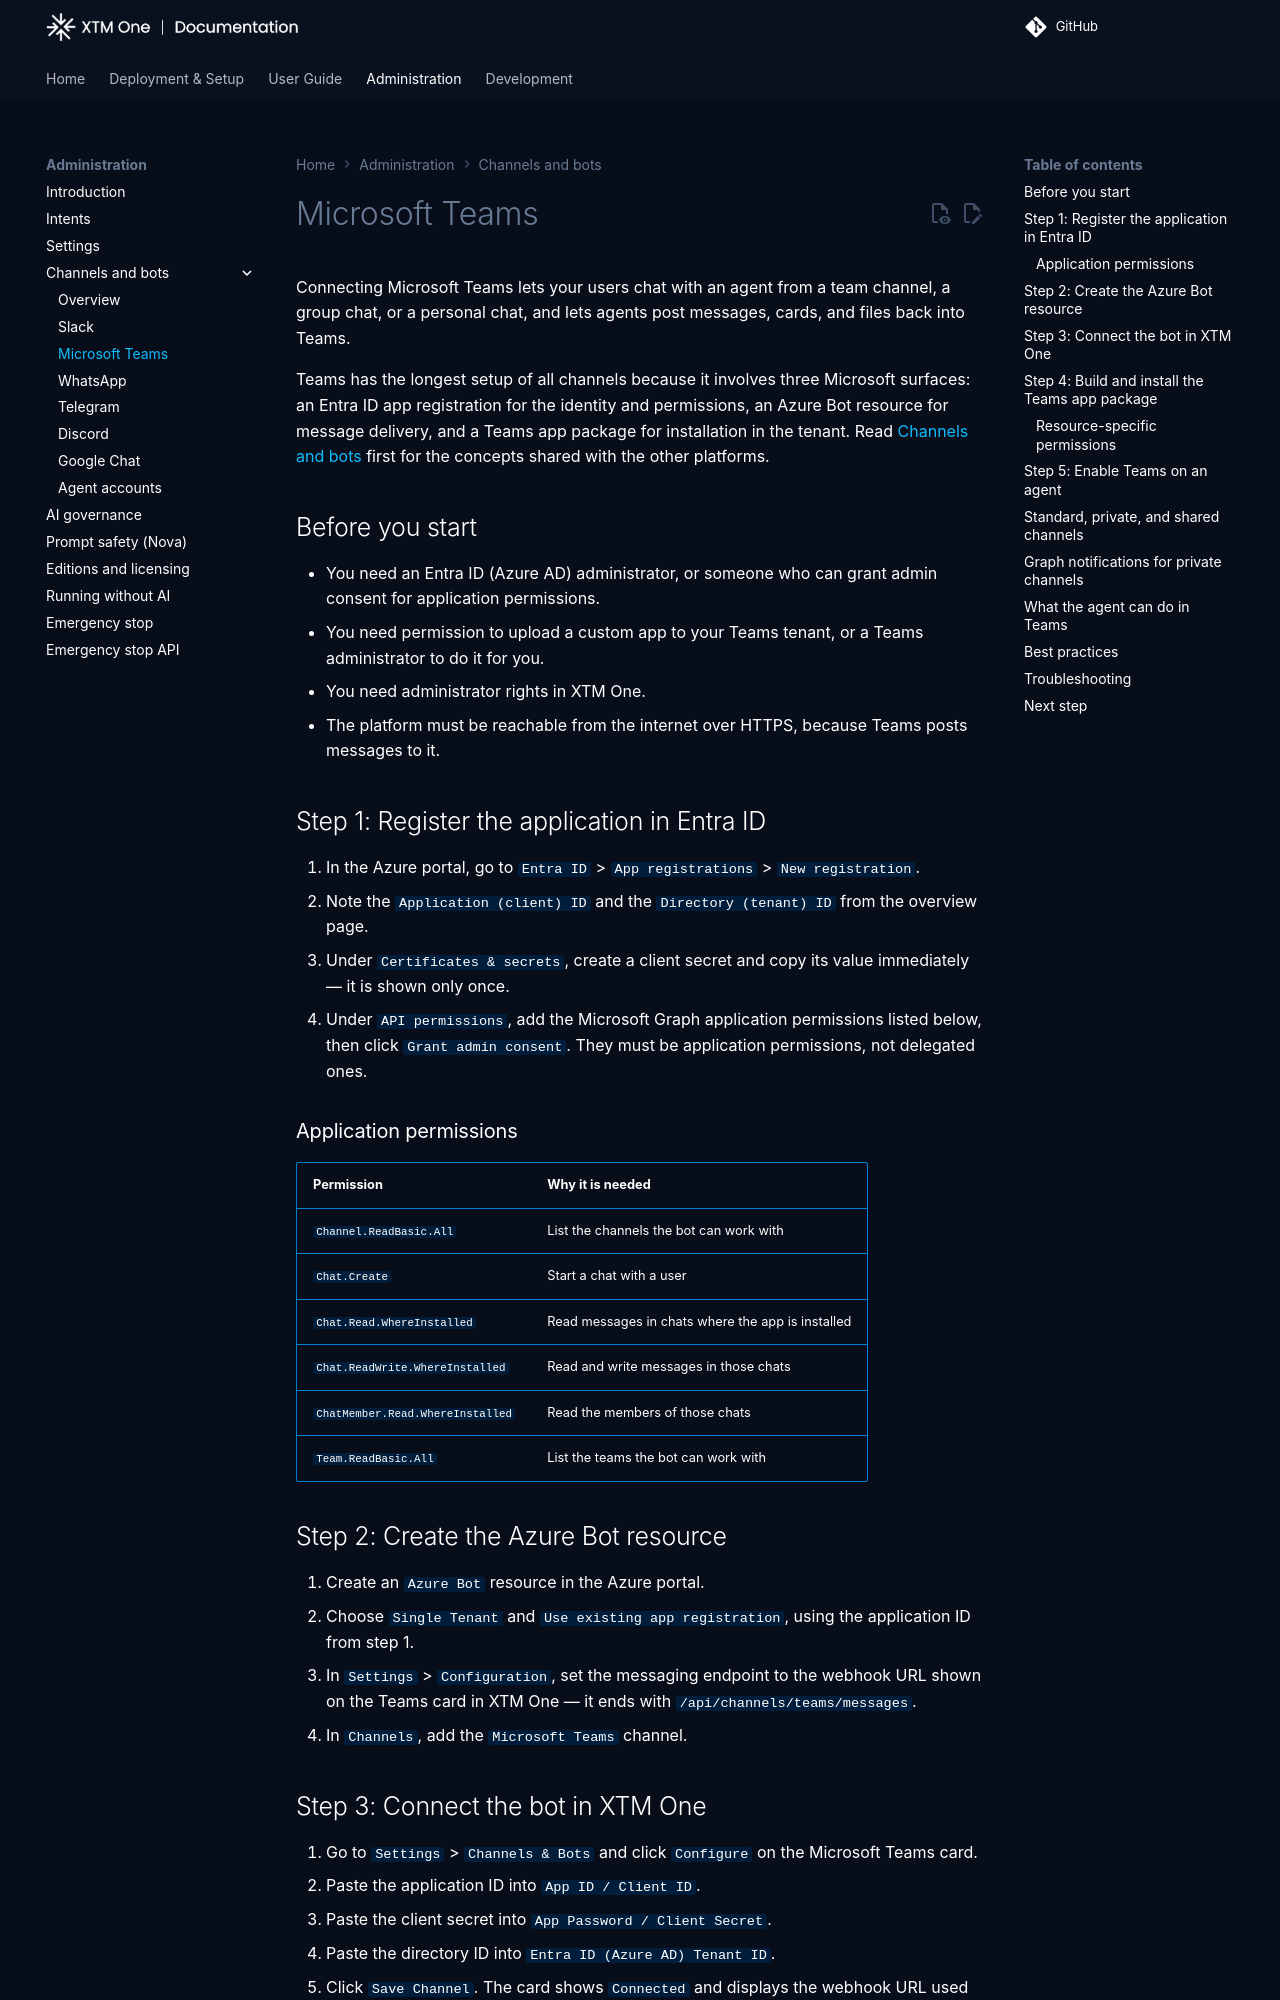

repository: XTM-One-Platform/xtm-one · page: 1.261030.0/administration/channels/microsoft-teams/index.html · generator: mkdocs

# Microsoft Teams

Connecting Microsoft Teams lets your users chat with an agent from a team channel, a group chat, or a personal chat, and lets agents post messages, cards, and files back into Teams.

Teams has the longest setup of all channels because it involves three Microsoft surfaces: an Entra ID app registration for the identity and permissions, an Azure Bot resource for message delivery, and a Teams app package for installation in the tenant. Read [Channels and bots](index.md) first for the concepts shared with the other platforms.

## Before you start

- You need an Entra ID (Azure AD) administrator, or someone who can grant admin consent for application permissions.
- You need permission to upload a custom app to your Teams tenant, or a Teams administrator to do it for you.
- You need administrator rights in XTM One.
- The platform must be reachable from the internet over HTTPS, because Teams posts messages to it.

## Step 1: Register the application in Entra ID

1. In the Azure portal, go to `Entra ID` > `App registrations` > `New registration`.
2. Note the `Application (client) ID` and the `Directory (tenant) ID` from the overview page.
3. Under `Certificates & secrets`, create a client secret and copy its value immediately — it is shown only once.
4. Under `API permissions`, add the Microsoft Graph application permissions listed below, then click `Grant admin consent`. They must be application permissions, not delegated ones.

### Application permissions

| Permission | Why it is needed |
|------------|------------------|
| `Channel.ReadBasic.All` | List the channels the bot can work with |
| `Chat.Create` | Start a chat with a user |
| `Chat.Read.WhereInstalled` | Read messages in chats where the app is installed |
| `Chat.ReadWrite.WhereInstalled` | Read and write messages in those chats |
| `ChatMember.Read.WhereInstalled` | Read the members of those chats |
| `Team.ReadBasic.All` | List the teams the bot can work with |

## Step 2: Create the Azure Bot resource

1. Create an `Azure Bot` resource in the Azure portal.
2. Choose `Single Tenant` and `Use existing app registration`, using the application ID from step 1.
3. In `Settings` > `Configuration`, set the messaging endpoint to the webhook URL shown on the Teams card in XTM One — it ends with `/api/channels/teams/messages`.
4. In `Channels`, add the `Microsoft Teams` channel.

## Step 3: Connect the bot in XTM One

1. Go to `Settings` > `Channels & Bots` and click `Configure` on the Microsoft Teams card.
2. Paste the application ID into `App ID / Client ID`.
3. Paste the client secret into `App Password / Client Secret`.
4. Paste the directory ID into `Entra ID (Azure AD) Tenant ID`.
5. Click `Save Channel`. The card shows `Connected` and displays the webhook URL used in step 2.

The application ID is also what authenticates incoming traffic: XTM One validates the signed token on every Teams request against it, so requests that do not come from the Bot Framework are rejected.
